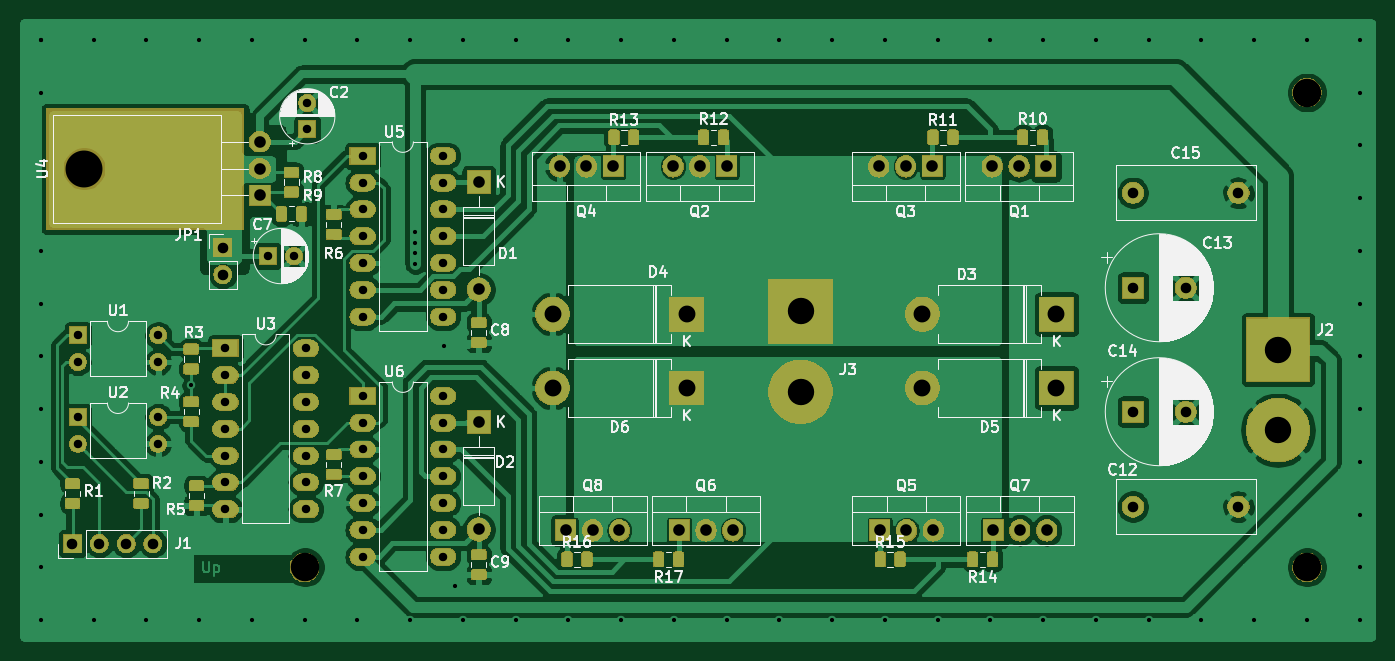
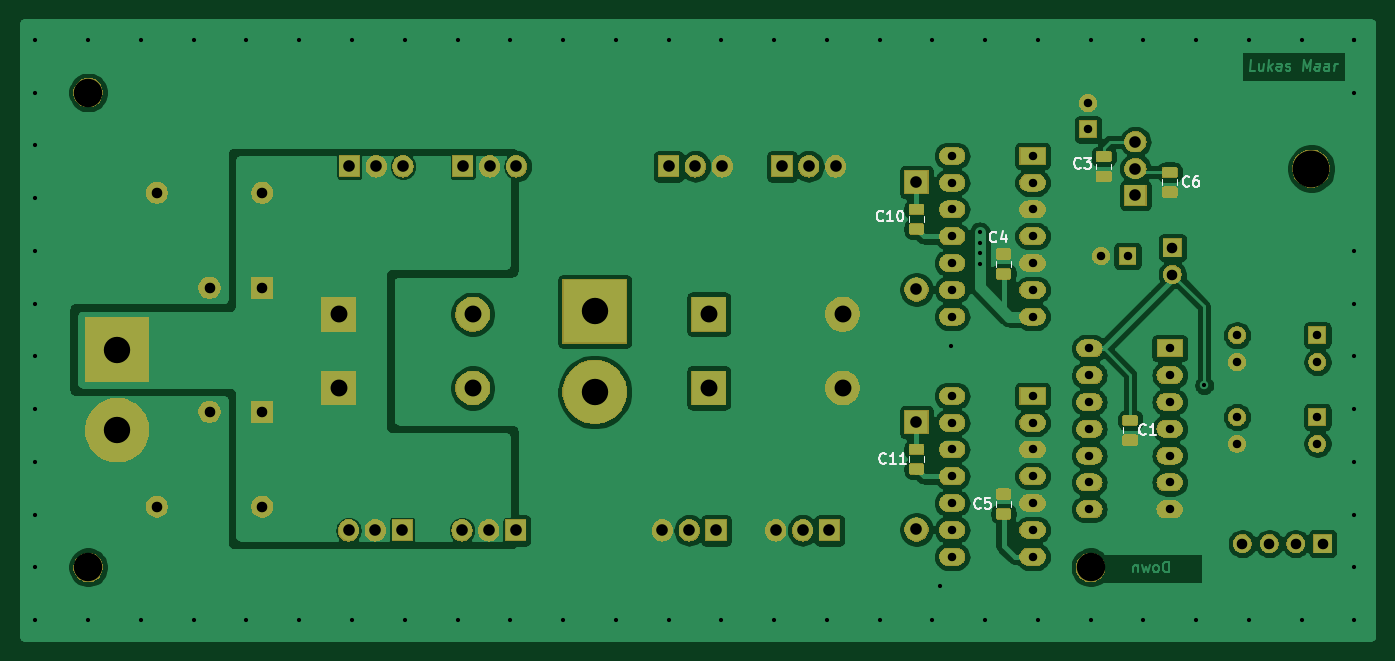
Circuit board: 11 layer files. Board 128.2 x 58.7 mm.
- bottom_copper: h_bridge-B_Cu.gbr (187035 bytes)
- bottom_mask: h_bridge-B_Mask.gbr (113908 bytes)
- paste: h_bridge-B_Paste.gbr (25832 bytes)
- bottom_silk: h_bridge-B_SilkS.gbr (6927 bytes)
- outline: h_bridge-Edge_Cuts.gbr (449 bytes)
- top_copper: h_bridge-F_Cu.gbr (254710 bytes)
- top_mask: h_bridge-F_Mask.gbr (137252 bytes)
- paste: h_bridge-F_Paste.gbr (69248 bytes)
- top_silk: h_bridge-F_SilkS.gbr (82283 bytes)
- drill: h_bridge-NPTH.drl (366 bytes)
- drill: h_bridge-PTH.drl (3337 bytes)

=== bottom_copper: h_bridge-B_Cu.gbr (187035 bytes, source omitted) ===
=== bottom_mask: h_bridge-B_Mask.gbr (113908 bytes, source omitted) ===
=== paste: h_bridge-B_Paste.gbr (25832 bytes, source omitted) ===
=== bottom_silk: h_bridge-B_SilkS.gbr ===
G04 #@! TF.GenerationSoftware,KiCad,Pcbnew,5.1.5*
G04 #@! TF.CreationDate,2020-04-12T13:11:47+02:00*
G04 #@! TF.ProjectId,h_bridge,685f6272-6964-4676-952e-6b696361645f,rev?*
G04 #@! TF.SameCoordinates,Original*
G04 #@! TF.FileFunction,Legend,Bot*
G04 #@! TF.FilePolarity,Positive*
%FSLAX46Y46*%
G04 Gerber Fmt 4.6, Leading zero omitted, Abs format (unit mm)*
G04 Created by KiCad (PCBNEW 5.1.5) date 2020-04-12 13:11:47*
%MOMM*%
%LPD*%
G04 APERTURE LIST*
%ADD10C,0.120000*%
%ADD11C,0.150000*%
G04 APERTURE END LIST*
D10*
X120710000Y-113241422D02*
X120710000Y-113758578D01*
X119290000Y-113241422D02*
X119290000Y-113758578D01*
X125540000Y-111741422D02*
X125540000Y-112258578D01*
X126960000Y-111741422D02*
X126960000Y-112258578D01*
X124460000Y-136741422D02*
X124460000Y-137258578D01*
X123040000Y-136741422D02*
X123040000Y-137258578D01*
X136460000Y-121508578D02*
X136460000Y-120991422D01*
X135040000Y-121508578D02*
X135040000Y-120991422D01*
X136460000Y-144258578D02*
X136460000Y-143741422D01*
X135040000Y-144258578D02*
X135040000Y-143741422D01*
X144710000Y-116741422D02*
X144710000Y-117258578D01*
X143290000Y-116741422D02*
X143290000Y-117258578D01*
X144710000Y-139491422D02*
X144710000Y-140008578D01*
X143290000Y-139491422D02*
X143290000Y-140008578D01*
D11*
X118166666Y-113857142D02*
X118214285Y-113904761D01*
X118357142Y-113952380D01*
X118452380Y-113952380D01*
X118595238Y-113904761D01*
X118690476Y-113809523D01*
X118738095Y-113714285D01*
X118785714Y-113523809D01*
X118785714Y-113380952D01*
X118738095Y-113190476D01*
X118690476Y-113095238D01*
X118595238Y-113000000D01*
X118452380Y-112952380D01*
X118357142Y-112952380D01*
X118214285Y-113000000D01*
X118166666Y-113047619D01*
X117309523Y-112952380D02*
X117500000Y-112952380D01*
X117595238Y-113000000D01*
X117642857Y-113047619D01*
X117738095Y-113190476D01*
X117785714Y-113380952D01*
X117785714Y-113761904D01*
X117738095Y-113857142D01*
X117690476Y-113904761D01*
X117595238Y-113952380D01*
X117404761Y-113952380D01*
X117309523Y-113904761D01*
X117261904Y-113857142D01*
X117214285Y-113761904D01*
X117214285Y-113523809D01*
X117261904Y-113428571D01*
X117309523Y-113380952D01*
X117404761Y-113333333D01*
X117595238Y-113333333D01*
X117690476Y-113380952D01*
X117738095Y-113428571D01*
X117785714Y-113523809D01*
X128416666Y-112107142D02*
X128464285Y-112154761D01*
X128607142Y-112202380D01*
X128702380Y-112202380D01*
X128845238Y-112154761D01*
X128940476Y-112059523D01*
X128988095Y-111964285D01*
X129035714Y-111773809D01*
X129035714Y-111630952D01*
X128988095Y-111440476D01*
X128940476Y-111345238D01*
X128845238Y-111250000D01*
X128702380Y-111202380D01*
X128607142Y-111202380D01*
X128464285Y-111250000D01*
X128416666Y-111297619D01*
X128083333Y-111202380D02*
X127464285Y-111202380D01*
X127797619Y-111583333D01*
X127654761Y-111583333D01*
X127559523Y-111630952D01*
X127511904Y-111678571D01*
X127464285Y-111773809D01*
X127464285Y-112011904D01*
X127511904Y-112107142D01*
X127559523Y-112154761D01*
X127654761Y-112202380D01*
X127940476Y-112202380D01*
X128035714Y-112154761D01*
X128083333Y-112107142D01*
X122266666Y-137357142D02*
X122314285Y-137404761D01*
X122457142Y-137452380D01*
X122552380Y-137452380D01*
X122695238Y-137404761D01*
X122790476Y-137309523D01*
X122838095Y-137214285D01*
X122885714Y-137023809D01*
X122885714Y-136880952D01*
X122838095Y-136690476D01*
X122790476Y-136595238D01*
X122695238Y-136500000D01*
X122552380Y-136452380D01*
X122457142Y-136452380D01*
X122314285Y-136500000D01*
X122266666Y-136547619D01*
X121314285Y-137452380D02*
X121885714Y-137452380D01*
X121600000Y-137452380D02*
X121600000Y-136452380D01*
X121695238Y-136595238D01*
X121790476Y-136690476D01*
X121885714Y-136738095D01*
X136416666Y-119107142D02*
X136464285Y-119154761D01*
X136607142Y-119202380D01*
X136702380Y-119202380D01*
X136845238Y-119154761D01*
X136940476Y-119059523D01*
X136988095Y-118964285D01*
X137035714Y-118773809D01*
X137035714Y-118630952D01*
X136988095Y-118440476D01*
X136940476Y-118345238D01*
X136845238Y-118250000D01*
X136702380Y-118202380D01*
X136607142Y-118202380D01*
X136464285Y-118250000D01*
X136416666Y-118297619D01*
X135559523Y-118535714D02*
X135559523Y-119202380D01*
X135797619Y-118154761D02*
X136035714Y-118869047D01*
X135416666Y-118869047D01*
X137916666Y-144357142D02*
X137964285Y-144404761D01*
X138107142Y-144452380D01*
X138202380Y-144452380D01*
X138345238Y-144404761D01*
X138440476Y-144309523D01*
X138488095Y-144214285D01*
X138535714Y-144023809D01*
X138535714Y-143880952D01*
X138488095Y-143690476D01*
X138440476Y-143595238D01*
X138345238Y-143500000D01*
X138202380Y-143452380D01*
X138107142Y-143452380D01*
X137964285Y-143500000D01*
X137916666Y-143547619D01*
X137011904Y-143452380D02*
X137488095Y-143452380D01*
X137535714Y-143928571D01*
X137488095Y-143880952D01*
X137392857Y-143833333D01*
X137154761Y-143833333D01*
X137059523Y-143880952D01*
X137011904Y-143928571D01*
X136964285Y-144023809D01*
X136964285Y-144261904D01*
X137011904Y-144357142D01*
X137059523Y-144404761D01*
X137154761Y-144452380D01*
X137392857Y-144452380D01*
X137488095Y-144404761D01*
X137535714Y-144357142D01*
X147142857Y-117107142D02*
X147190476Y-117154761D01*
X147333333Y-117202380D01*
X147428571Y-117202380D01*
X147571428Y-117154761D01*
X147666666Y-117059523D01*
X147714285Y-116964285D01*
X147761904Y-116773809D01*
X147761904Y-116630952D01*
X147714285Y-116440476D01*
X147666666Y-116345238D01*
X147571428Y-116250000D01*
X147428571Y-116202380D01*
X147333333Y-116202380D01*
X147190476Y-116250000D01*
X147142857Y-116297619D01*
X146190476Y-117202380D02*
X146761904Y-117202380D01*
X146476190Y-117202380D02*
X146476190Y-116202380D01*
X146571428Y-116345238D01*
X146666666Y-116440476D01*
X146761904Y-116488095D01*
X145571428Y-116202380D02*
X145476190Y-116202380D01*
X145380952Y-116250000D01*
X145333333Y-116297619D01*
X145285714Y-116392857D01*
X145238095Y-116583333D01*
X145238095Y-116821428D01*
X145285714Y-117011904D01*
X145333333Y-117107142D01*
X145380952Y-117154761D01*
X145476190Y-117202380D01*
X145571428Y-117202380D01*
X145666666Y-117154761D01*
X145714285Y-117107142D01*
X145761904Y-117011904D01*
X145809523Y-116821428D01*
X145809523Y-116583333D01*
X145761904Y-116392857D01*
X145714285Y-116297619D01*
X145666666Y-116250000D01*
X145571428Y-116202380D01*
X146892857Y-140107142D02*
X146940476Y-140154761D01*
X147083333Y-140202380D01*
X147178571Y-140202380D01*
X147321428Y-140154761D01*
X147416666Y-140059523D01*
X147464285Y-139964285D01*
X147511904Y-139773809D01*
X147511904Y-139630952D01*
X147464285Y-139440476D01*
X147416666Y-139345238D01*
X147321428Y-139250000D01*
X147178571Y-139202380D01*
X147083333Y-139202380D01*
X146940476Y-139250000D01*
X146892857Y-139297619D01*
X145940476Y-140202380D02*
X146511904Y-140202380D01*
X146226190Y-140202380D02*
X146226190Y-139202380D01*
X146321428Y-139345238D01*
X146416666Y-139440476D01*
X146511904Y-139488095D01*
X144988095Y-140202380D02*
X145559523Y-140202380D01*
X145273809Y-140202380D02*
X145273809Y-139202380D01*
X145369047Y-139345238D01*
X145464285Y-139440476D01*
X145559523Y-139488095D01*
M02*

=== outline: h_bridge-Edge_Cuts.gbr ===
G04 #@! TF.GenerationSoftware,KiCad,Pcbnew,5.1.5*
G04 #@! TF.CreationDate,2020-04-12T13:11:47+02:00*
G04 #@! TF.ProjectId,h_bridge,685f6272-6964-4676-952e-6b696361645f,rev?*
G04 #@! TF.SameCoordinates,Original*
G04 #@! TF.FileFunction,Profile,NP*
%FSLAX46Y46*%
G04 Gerber Fmt 4.6, Leading zero omitted, Abs format (unit mm)*
G04 Created by KiCad (PCBNEW 5.1.5) date 2020-04-12 13:11:47*
%MOMM*%
%LPD*%
G04 APERTURE LIST*
G04 APERTURE END LIST*
M02*

=== top_copper: h_bridge-F_Cu.gbr (254710 bytes, source omitted) ===
=== top_mask: h_bridge-F_Mask.gbr (137252 bytes, source omitted) ===
=== paste: h_bridge-F_Paste.gbr (69248 bytes, source omitted) ===
=== top_silk: h_bridge-F_SilkS.gbr (82283 bytes, source omitted) ===
=== drill: h_bridge-NPTH.drl ===
M48
; DRILL file {KiCad 5.1.5} date Sun 12 Apr 2020 01:11:56 PM CEST
; FORMAT={-:-/ absolute / inch / decimal}
; #@! TF.CreationDate,2020-04-12T13:11:56+02:00
; #@! TF.GenerationSoftware,Kicad,Pcbnew,5.1.5
; #@! TF.FileFunction,NonPlated,1,2,NPTH
FMAT,2
INCH
T1C0.1063
T2C0.1378
%
G90
G05
T1
X5.0197Y-5.9055
X8.7598Y-5.9055
X8.7598Y-4.1339
T2
X4.1965Y-4.4177
T0
M30

=== drill: h_bridge-PTH.drl ===
M48
; DRILL file {KiCad 5.1.5} date Sun 12 Apr 2020 01:11:56 PM CEST
; FORMAT={-:-/ absolute / inch / decimal}
; #@! TF.CreationDate,2020-04-12T13:11:56+02:00
; #@! TF.GenerationSoftware,Kicad,Pcbnew,5.1.5
; #@! TF.FileFunction,Plated,1,2,PTH
FMAT,2
INCH
T1C0.0157
T2C0.0315
T3C0.0394
T4C0.0433
T5C0.0630
T6C0.0984
%
G90
G05
T1
X4.0354Y-3.937
X4.0354Y-3.937
X4.0354Y-4.1339
X4.0354Y-4.7244
X4.0354Y-4.9213
X4.0354Y-5.1181
X4.0354Y-5.315
X4.0354Y-5.5118
X4.0354Y-5.7087
X4.0354Y-5.9055
X4.0354Y-6.1024
X4.2323Y-3.937
X4.2323Y-6.1024
X4.4291Y-3.937
X4.4291Y-6.1024
X4.5965Y-5.2264
X4.626Y-3.937
X4.626Y-6.1024
X4.8228Y-3.937
X4.8228Y-6.1024
X5.0197Y-3.937
X5.0197Y-6.1024
X5.2165Y-3.937
X5.2165Y-6.1024
X5.4134Y-3.937
X5.4134Y-6.1024
X5.4331Y-4.6555
X5.4331Y-4.6949
X5.4331Y-4.7343
X5.4331Y-4.7736
X5.5413Y-5.0787
X5.5807Y-5.9744
X5.6102Y-3.937
X5.6102Y-6.1024
X5.8071Y-3.937
X5.8071Y-6.1024
X6.0039Y-3.937
X6.0039Y-6.1024
X6.2008Y-3.937
X6.2008Y-6.1024
X6.3976Y-3.937
X6.3976Y-6.1024
X6.5945Y-3.937
X6.5945Y-6.1024
X6.7913Y-3.937
X6.7913Y-6.1024
X6.9882Y-3.937
X6.9882Y-6.1024
X7.185Y-3.937
X7.185Y-6.1024
X7.3819Y-3.937
X7.3819Y-6.1024
X7.5787Y-3.937
X7.5787Y-6.1024
X7.7756Y-3.937
X7.7756Y-6.1024
X7.9724Y-3.937
X7.9724Y-6.1024
X8.1693Y-3.937
X8.1693Y-6.1024
X8.3661Y-3.937
X8.3661Y-6.1024
X8.563Y-3.937
X8.563Y-6.1024
X8.7598Y-3.937
X8.7598Y-6.1024
X8.9567Y-3.937
X8.9567Y-4.1339
X8.9567Y-4.3307
X8.9567Y-4.5276
X8.9567Y-4.7244
X8.9567Y-4.9213
X8.9567Y-5.1181
X8.9567Y-5.315
X8.9567Y-5.5118
X8.9567Y-5.7087
X8.9567Y-5.9055
X8.9567Y-6.1024
T2
X4.8819Y-4.7441
X4.9803Y-4.7441
X4.1732Y-5.0394
X4.1732Y-5.1394
X4.4732Y-5.0394
X4.4732Y-5.1394
X4.7244Y-5.0886
X4.7244Y-5.1886
X4.7244Y-5.2886
X4.7244Y-5.3886
X4.7244Y-5.4886
X4.7244Y-5.5886
X4.7244Y-5.6886
X5.0244Y-5.0886
X5.0244Y-5.1886
X5.0244Y-5.2886
X5.0244Y-5.3886
X5.0244Y-5.4886
X5.0244Y-5.5886
X5.0244Y-5.6886
X5.0295Y-4.1732
X5.0295Y-4.2717
X5.2362Y-5.2657
X5.2362Y-5.3657
X5.2362Y-5.4657
X5.2362Y-5.5657
X5.2362Y-5.6657
X5.2362Y-5.7657
X5.2362Y-5.8657
X5.5362Y-5.2657
X5.5362Y-5.3657
X5.5362Y-5.4657
X5.5362Y-5.5657
X5.5362Y-5.6657
X5.5362Y-5.7657
X5.5362Y-5.8657
X5.2362Y-4.3701
X5.2362Y-4.4701
X5.2362Y-4.5701
X5.2362Y-4.6701
X5.2362Y-4.7701
X5.2362Y-4.8701
X5.2362Y-4.9701
X5.5362Y-4.3701
X5.5362Y-4.4701
X5.5362Y-4.5701
X5.5362Y-4.6701
X5.5362Y-4.7701
X5.5362Y-4.8701
X5.5362Y-4.9701
X4.1732Y-5.3445
X4.1732Y-5.4445
X4.4732Y-5.3445
X4.4732Y-5.4445
T3
X4.1535Y-5.8169
X4.2535Y-5.8169
X4.3535Y-5.8169
X4.4535Y-5.8169
X4.7146Y-4.713
X4.7146Y-4.813
X8.1102Y-5.6791
X8.5039Y-5.6791
X8.1102Y-4.5079
X8.5039Y-4.5079
X8.1102Y-5.3248
X8.3071Y-5.3248
X8.1102Y-4.8622
X8.3071Y-4.8622
T4
X7.1622Y-4.4094
X7.2622Y-4.4094
X7.3622Y-4.4094
X7.1654Y-5.7677
X7.2654Y-5.7677
X7.3654Y-5.7677
X5.6693Y-4.4685
X5.6693Y-4.8685
X7.5886Y-5.7677
X7.6886Y-5.7677
X7.7886Y-5.7677
X7.5854Y-4.4094
X7.6854Y-4.4094
X7.7854Y-4.4094
X4.8524Y-4.3177
X4.8524Y-4.4177
X4.8524Y-4.5177
X6.3945Y-4.4094
X6.4945Y-4.4094
X6.5945Y-4.4094
X5.9941Y-5.7677
X6.0941Y-5.7677
X6.1941Y-5.7677
X5.6693Y-5.3642
X5.6693Y-5.7642
X6.4173Y-5.7677
X6.5173Y-5.7677
X6.6173Y-5.7677
X5.9713Y-4.4094
X6.0713Y-4.4094
X6.1713Y-4.4094
T5
X7.3248Y-4.9606
X7.8248Y-4.9606
X7.3248Y-5.2362
X7.8248Y-5.2362
X5.9449Y-4.9606
X6.4449Y-4.9606
X5.9449Y-5.2362
X6.4449Y-5.2362
T6
X6.8701Y-4.9508
X6.8701Y-5.2508
X8.6516Y-5.0933
X8.6516Y-5.3933
T0
M30
